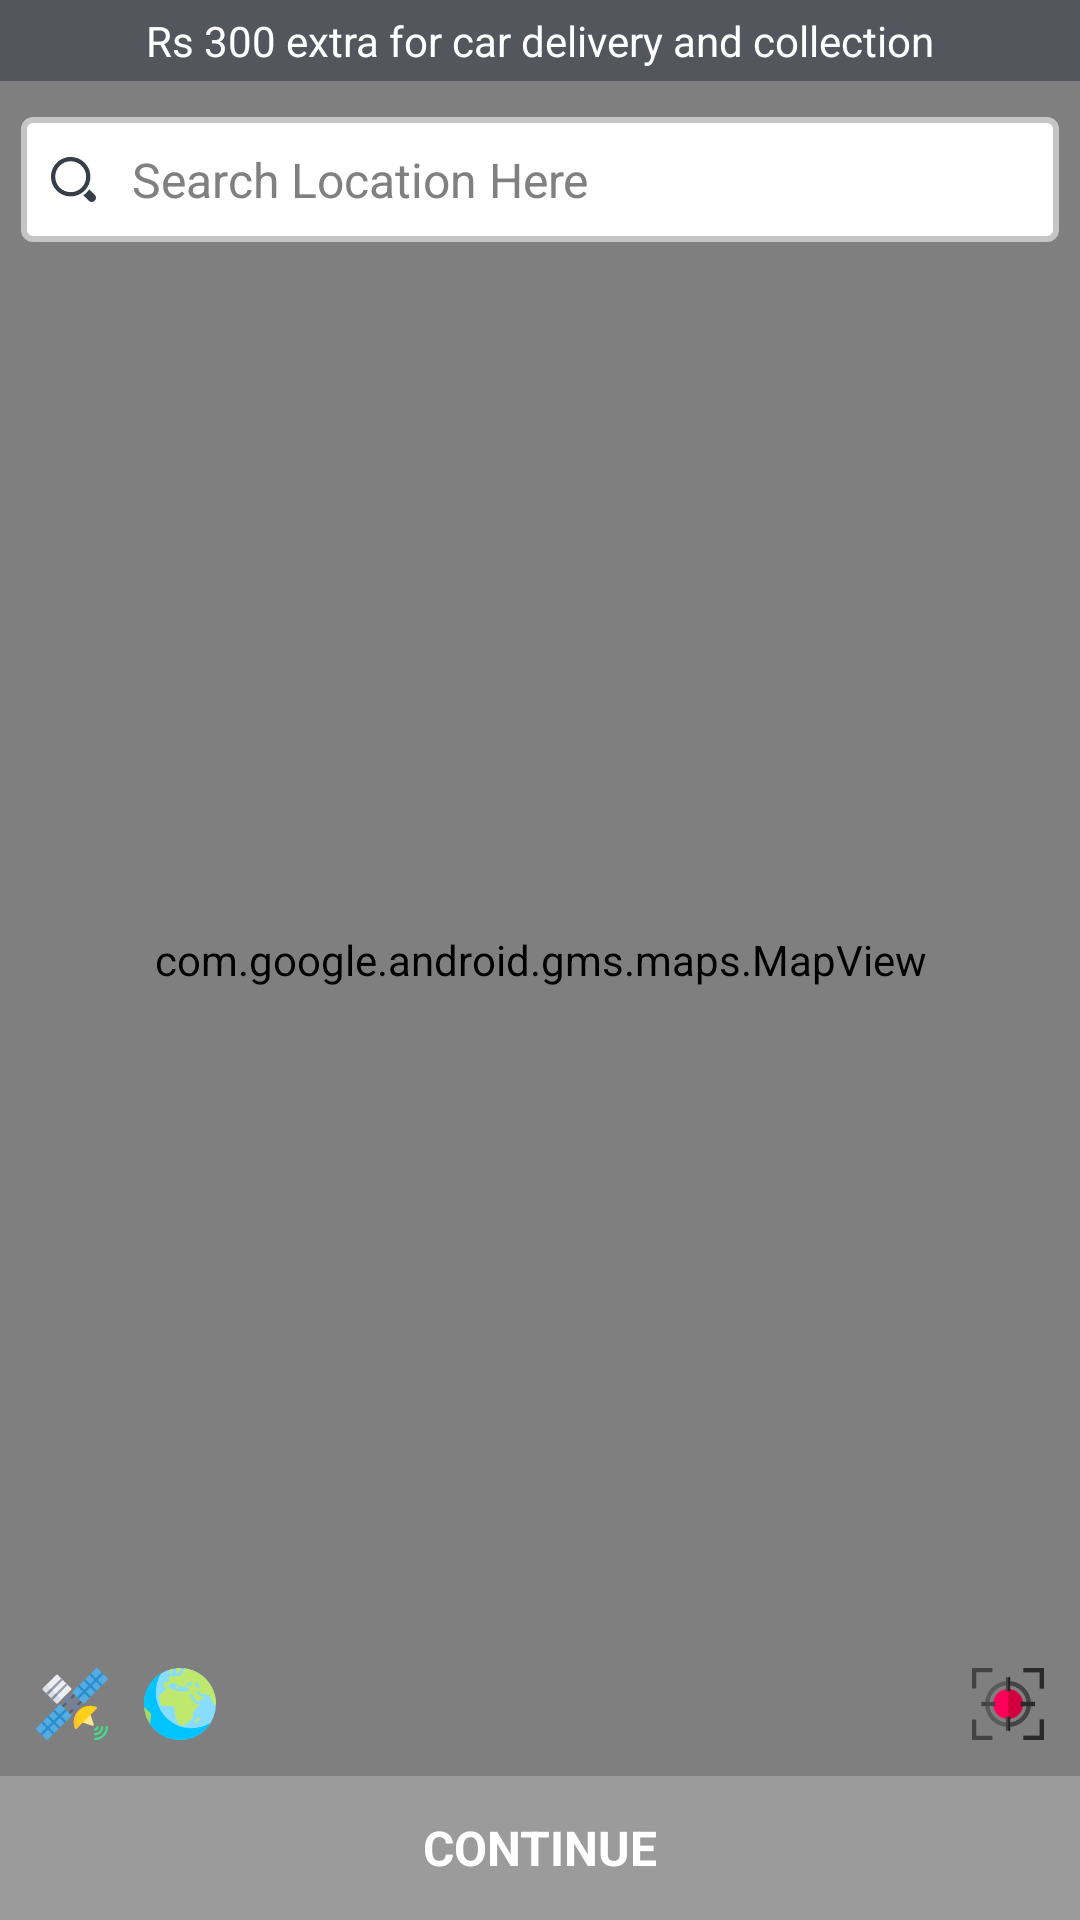

The Android layout XML behind this screen, and the referenced resources:
<!-- AndroidManifest.xml: application theme MyCustomAppTheme -->
<!-- res/layout/fragment_delivery_location.xml -->
<?xml version="1.0" encoding="utf-8"?>
<RelativeLayout xmlns:android="http://schemas.android.com/apk/res/android"
    xmlns:tools="http://schemas.android.com/tools"
    android:layout_width="match_parent"
    android:layout_height="match_parent"
    tools:context=".DeliveryLocation">


    <com.google.android.gms.maps.MapView
        android:id="@+id/dl_mapview"
        android:layout_width="match_parent"
        android:layout_height="match_parent" />

    <TextView
        android:id="@+id/dl_charge_extra_tv"
        android:layout_width="match_parent"
        android:layout_height="wrap_content"
        android:background="#90323A44"
        style="@style/CustomTextStyle12"
        android:textSize="14sp"
        android:textColor="@color/white"
        android:text="@string/rs_300_extra_for_car_delivery_and_collection"
        android:gravity="center"
        android:padding="4dp"
        />



        <TextView
            android:id="@+id/dl_search_et"
            android:layout_below="@+id/dl_charge_extra_tv"
            android:layout_width="match_parent"
            android:layout_height="wrap_content"
            style="@style/CustomTextStyle16"
            android:hint="@string/search_location_here"
            android:textColorHint="@color/gray"
            android:background="@drawable/rectangle_rent_home"
            android:padding="10dp"
            android:drawableStart="@drawable/ic_search"
            android:drawablePadding="@dimen/textViewPadding"
            android:maxLines="1"
            android:singleLine="true"
            android:layout_marginTop="12dp"
            android:layout_marginEnd="7dp"
            android:layout_marginStart="7dp"
            />

    
    <ImageButton
        android:id="@+id/dl_current_location_ib"
        android:layout_above="@+id/dl_continue_b"
        android:layout_width="24dp"
        android:layout_height="24dp"
        android:background="@drawable/ic_current_location"
        android:layout_alignParentEnd="true"
        android:layout_marginEnd="12dp"
        android:layout_marginBottom="12dp"
        android:contentDescription="@string/error_while_loading_image" />

    
    <ImageButton
        android:id="@+id/dl_satellite_ib"
        android:layout_above="@+id/dl_continue_b"
        android:layout_width="wrap_content"
        android:layout_height="wrap_content"
        android:background="@drawable/ic_satellite"
        android:layout_marginBottom="12dp"
        android:layout_marginStart="12dp"
        android:contentDescription="@string/error_while_loading_image" />

    
    <ImageButton
        android:id="@+id/dl_terrain_ib"
        android:layout_above="@+id/dl_continue_b"
        android:layout_toEndOf="@+id/dl_satellite_ib"
        android:layout_width="wrap_content"
        android:layout_height="wrap_content"
        android:background="@drawable/ic_terrian"
        android:layout_marginBottom="12dp"
        android:layout_marginStart="12dp"
        android:contentDescription="@string/error_while_loading_image" />

    
    <Button
        android:id="@+id/dl_continue_b"
        android:layout_width="match_parent"
        android:layout_height="wrap_content"
        android:layout_alignParentBottom="true"
        android:text="@string/cont"
        style="@style/CustomTextStyle16"
        android:textColor="@color/white"
        android:textStyle="bold"
        android:gravity="center"
        android:enabled="false"
        android:background="@color/buttonDisabledColor"
        />

</RelativeLayout>
<!-- resources referenced by this layout -->
<resources>
  <color name="buttonDisabledColor">#9B9B9B</color>
  <color name="gray">#808080</color>
  <color name="white">#FFFFFF</color>
  <dimen name="textViewPadding">12dp</dimen>
  <!-- drawable ic_current_location: vector/xml drawable (drawable, 2958 chars, omitted) -->
  <!-- drawable ic_satellite: vector/xml drawable (drawable, 6569 chars, omitted) -->
  <!-- drawable ic_search (drawable) -->
  <vector xmlns:android="http://schemas.android.com/apk/res/android"
      android:width="15dp"
      android:height="15dp"
      android:viewportWidth="512"
      android:viewportHeight="512">
    <path
        android:fillColor="#363E47"
        android:pathData="M497.938,430.062l-62.28,-62.28c-18.156,26.655 -41.22,49.719 -67.875,67.875l62.28,62.28c18.75,18.75 49.156,18.75 67.875,0C516.688,479.188 516.688,448.812 497.938,430.062z"/>
    <path
        android:fillColor="#363E47"
        android:pathData="M448,224C448,100.281 347.719,0 224,0S0,100.281 0,224s100.281,224 224,224C347.719,448 448,347.719 448,224zM224,400c-97.047,0 -176,-78.969 -176,-176c0,-97.047 78.953,-176 176,-176c97.031,0 176,78.953 176,176C400,321.031 321.031,400 224,400z"/>
  </vector>
  <!-- drawable ic_terrian: vector/xml drawable (drawable, 4285 chars, omitted) -->
  <!-- drawable rectangle_rent_home (drawable) -->
  <?xml version="1.0" encoding="utf-8"?>
  <layer-list xmlns:android="http://schemas.android.com/apk/res/android">
      <item >
          <shape
              android:shape="rectangle">
              <corners android:radius="3dp"/>
          </shape>
      </item>
      <item>
          <shape
              android:shape="rectangle">
              <solid android:color="@color/white"/>
              <corners android:radius="3dp"/>
              <stroke android:color="#C5C5C5" android:width="2dp"/>
          </shape>
      </item>
  </layer-list>
  <string name="cont">CONTINUE</string>
  <string name="error_while_loading_image">Error While loading image</string>
  <string name="rs_300_extra_for_car_delivery_and_collection">Rs 300 extra for car delivery and collection</string>
  <string name="search_location_here">Search Location Here</string>
  <style name="CustomTextStyle12" parent="@android:style/Theme.Light">
          <item name="android:textColor">@color/black</item>
          <item name="android:textSize">@dimen/sp12</item>
          <item name="android:fontFamily">OpenSans-Regular.ttf</item>
      </style>
  <style name="CustomTextStyle16" parent="@android:style/Theme.Light">
          <item name="android:textColor">@color/black</item>
          <item name="android:textSize">@dimen/sp16</item>
          <item name="android:fontFamily">OpenSans-Regular.ttf</item>
      </style>
  <style name="MyCustomAppTheme" parent="Theme.AppCompat.NoActionBar">
          
          <item name="colorPrimary">@color/googleGreen</item>
          <item name="colorPrimaryDark">@color/appColor</item>
          <item name="colorAccent">@color/white</item>
      </style>
  <color name="black">#000000</color>
  <dimen name="sp12">12sp</dimen>
  <dimen name="sp16">16sp</dimen>
  <color name="googleGreen">#B6E9B5</color>
  <color name="appColor">#252B32</color>
</resources>
